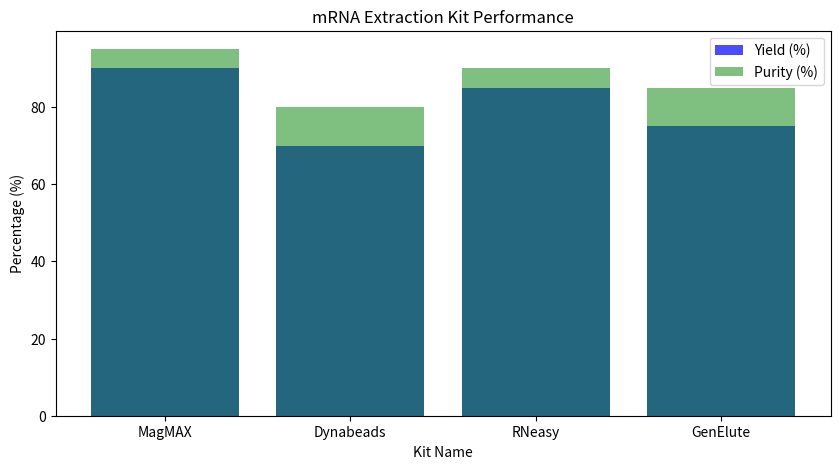

This chart was generated by the following Python code:
import pandas as pd
import matplotlib.pyplot as plt

# Sample data for mRNA extraction kits
data = {
    'Kit': ['MagMAX', 'Dynabeads', 'RNeasy', 'GenElute'],
    'Yield': [90, 70, 85, 75],
    'Purity': [95, 80, 90, 85]
}

# Create DataFrame
df = pd.DataFrame(data)

# Plotting the data
plt.figure(figsize=(10, 5))
plt.bar(df['Kit'], df['Yield'], color='blue', alpha=0.7, label='Yield (%)')
plt.bar(df['Kit'], df['Purity'], color='green', alpha=0.5, label='Purity (%)')
plt.title('mRNA Extraction Kit Performance')
plt.xlabel('Kit Name')
plt.ylabel('Percentage (%)')
plt.legend()
plt.show()

# Further analysis can be added here.